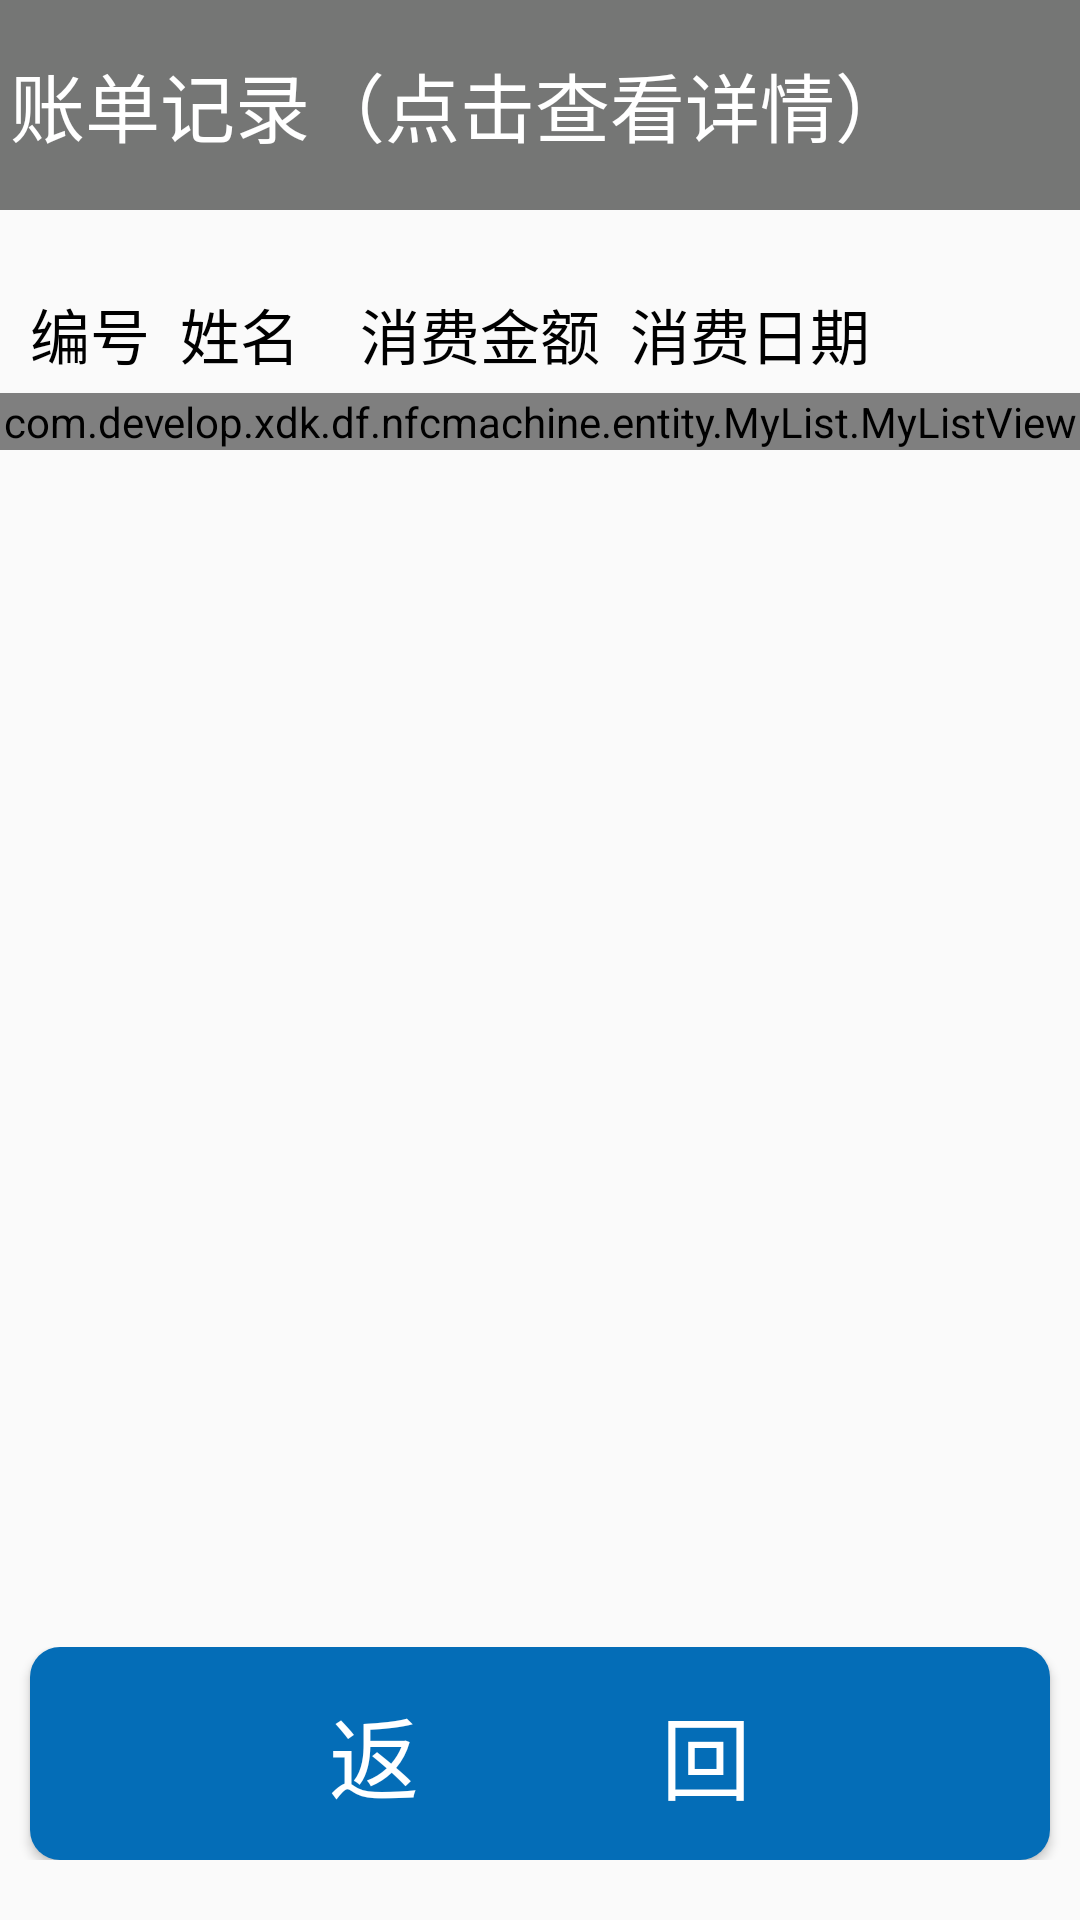

Produce the Android XML layout that renders to this screen, including the resource entries it uses.
<!-- AndroidManifest.xml: activity theme AppTheme -->
<!-- res/layout/activity_accont_list.xml -->
<?xml version="1.0" encoding="utf-8"?>
<LinearLayout xmlns:android="http://schemas.android.com/apk/res/android"
    android:layout_width="match_parent"
    android:layout_height="match_parent"
    android:orientation="vertical">

    <LinearLayout
        android:layout_width="match_parent"
        android:layout_height="match_parent"
        android:layout_weight="3">

        <TextView
            android:id="@+id/accont_list_title"
            android:layout_width="match_parent"
            android:layout_height="70dp"
            android:layout_gravity="top"
            android:layout_marginLeft="-5dp"
            android:background="#757675"
            android:gravity="center_vertical"
            android:padding="8dp"
            android:text="账单记录（点击查看详情）"
            android:textColor="#fff"
            android:textSize="25sp" />
    </LinearLayout>

    <LinearLayout
        android:layout_width="match_parent"
        android:layout_height="match_parent"
        android:layout_weight="1"
        android:orientation="vertical">
        <LinearLayout
            android:layout_width="match_parent"
            android:layout_height="wrap_content"
            android:layout_marginLeft="5dp"
            android:orientation="horizontal">
        <TextView
            android:layout_marginLeft="15dp"
            android:layout_width="40dp"
            android:layout_height="wrap_content"
            android:text="编号"
            android:textColor="#000"
            android:gravity="center_horizontal"
            android:textSize="20sp"
            android:layout_margin="5dp"
            />
        <TextView
            android:layout_marginLeft="10dp"
            android:layout_width="50sp"
            android:layout_height="wrap_content"
            android:text="姓名"
            android:textColor="#000"
            android:textSize="20sp"
            android:layout_margin="5dp"
            />
        <TextView
            android:layout_marginLeft="10dp"
            android:layout_width="80sp"
            android:layout_height="wrap_content"
            android:text="消费金额"
            android:textColor="#000"
            android:textSize="20sp"
            android:layout_margin="5dp"
            />
        <TextView
            android:layout_marginLeft="10dp"
            android:layout_width="match_parent"
            android:layout_height="wrap_content"
            android:text="消费日期"
            android:textColor="#000"
            android:textSize="20sp"
            android:layout_margin="5dp"
            />
        </LinearLayout>
        <com.develop.xdk.df.nfcmachine.entity.MyList.MyListView
            android:id="@+id/accont_list_list"
            android:layout_width="match_parent"
            android:layout_height="wrap_content" />

    </LinearLayout>

    <LinearLayout
        android:layout_width="match_parent"
        android:layout_height="match_parent"
        android:layout_marginBottom="20dp"
        android:layout_weight="3"
        android:orientation="horizontal">

        <Button
            android:id="@+id/accont_list_back"
            android:layout_width="match_parent"
            android:layout_height="match_parent"
            android:text="返           回"
            android:layout_marginLeft="10dp"
            android:layout_marginRight="10dp"
            android:textSize="30sp"
            android:textColor="#FFF"
            android:background="@drawable/my_button"/>
    </LinearLayout>
</LinearLayout>
<!-- resources referenced by this layout -->
<resources>
  <!-- drawable my_button (drawable) -->
  <?xml version="1.0" encoding="utf-8"?>
  <shape xmlns:android="http://schemas.android.com/apk/res/android"
      android:shape="rectangle">
      
      <solid android:color="#046db7"/>
      
      <corners android:radius="10dp"/>
  
  </shape>
  <style name="AppTheme" parent="Theme.AppCompat.Light.NoActionBar">
          
          <item name="colorPrimary">@android:color/transparent</item>
          <item name="colorPrimaryDark">@android:color/transparent</item>
          <item name="colorAccent">@android:color/transparent</item>
          <item name="windowNoTitle">true</item>
          <item name="windowActionBar">false</item>
          <item name="android:windowFullscreen">true</item>
          <item name="android:windowContentOverlay">@null</item>
      </style>
</resources>
